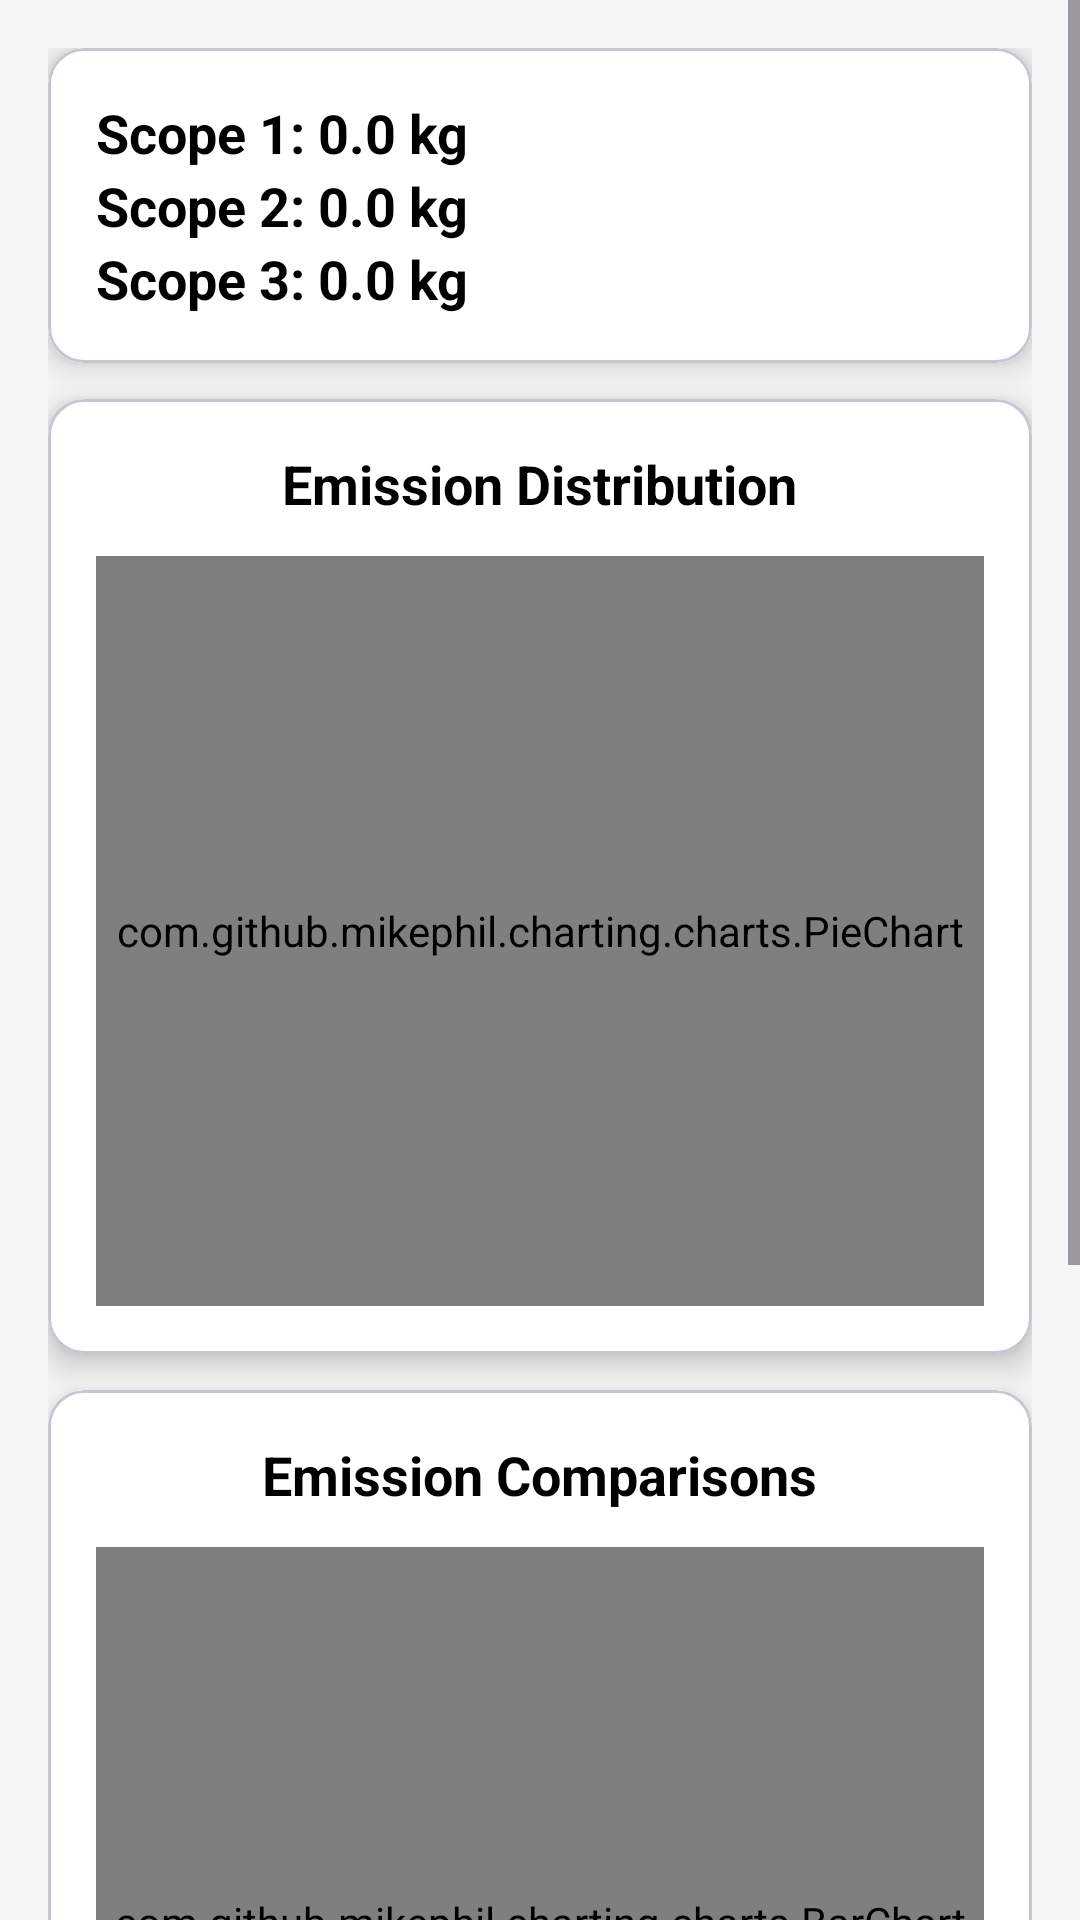

Android layout source for this screen:
<!-- AndroidManifest.xml: application theme Theme.AgeWellSuper -->
<!-- res/layout/activity_analyze.xml -->
<?xml version="1.0" encoding="utf-8"?>
<ScrollView xmlns:android="http://schemas.android.com/apk/res/android"
    android:id="@+id/scrollView"
    xmlns:app="http://schemas.android.com/apk/res-auto"
    android:layout_width="match_parent"
    android:layout_height="match_parent"
    android:fillViewport="true"
    android:background="?android:attr/windowBackground">

    <LinearLayout
        android:layout_width="match_parent"
        android:layout_height="wrap_content"
        android:orientation="vertical"
        android:background="@color/bg"
        android:id="@+id/main"
        android:padding="16dp">

        


        
        <com.google.android.material.card.MaterialCardView
            android:layout_width="match_parent"
            android:layout_height="wrap_content"
            android:layout_marginBottom="12dp"
            app:cardCornerRadius="12dp"
            app:cardElevation="6dp">

            <LinearLayout
                android:layout_width="match_parent"
                android:layout_height="wrap_content"
                android:orientation="vertical"
                android:background="@color/white"
                android:padding="16dp">

                <TextView
                    android:id="@+id/scope1Text"
                    android:layout_width="wrap_content"
                    android:layout_height="wrap_content"
                    android:text="Scope 1: 0.0 kg"
                    android:textSize="18sp"
                    android:textStyle="bold"
                    android:textColor="@color/black"/>

                <TextView
                    android:id="@+id/scope2Text"
                    android:layout_width="wrap_content"
                    android:layout_height="wrap_content"
                    android:text="Scope 2: 0.0 kg"
                    android:textSize="18sp"
                    android:textStyle="bold"
                    android:textColor="@color/black"/>

                <TextView
                    android:id="@+id/scope3Text"
                    android:layout_width="wrap_content"
                    android:layout_height="wrap_content"
                    android:text="Scope 3: 0.0 kg"
                    android:textSize="18sp"
                    android:textStyle="bold"
                    android:textColor="@color/black"/>
            </LinearLayout>
        </com.google.android.material.card.MaterialCardView>

        
        <com.google.android.material.card.MaterialCardView
            android:layout_width="match_parent"
            android:layout_height="wrap_content"
            android:layout_marginBottom="12dp"
            android:backgroundTint="@color/white"
            app:cardCornerRadius="12dp"
            app:cardElevation="6dp">

            <LinearLayout
                android:layout_width="match_parent"
                android:layout_height="wrap_content"
                android:orientation="vertical"
                android:padding="16dp"
                android:gravity="center">

                <TextView
                    android:layout_width="wrap_content"
                    android:layout_height="wrap_content"
                    android:text="Emission Distribution"
                    android:textSize="18sp"
                    android:textStyle="bold"
                    android:textColor="@color/black"
                    android:layout_gravity="center"/>

                <com.github.mikephil.charting.charts.PieChart
                    android:id="@+id/pieChart"
                    android:layout_width="match_parent"
                    android:layout_height="250dp"
                    android:layout_marginTop="12dp"/>
            </LinearLayout>
        </com.google.android.material.card.MaterialCardView>

        
        <com.google.android.material.card.MaterialCardView
            android:layout_width="match_parent"
            android:layout_height="wrap_content"
            android:layout_marginBottom="12dp"
            app:cardCornerRadius="12dp"
            app:cardElevation="6dp">

            <LinearLayout
                android:layout_width="match_parent"
                android:layout_height="wrap_content"
                android:orientation="vertical"
                android:padding="16dp"
                android:background="@color/white"
                android:gravity="center">

                <TextView
                    android:layout_width="wrap_content"
                    android:layout_height="wrap_content"
                    android:text="Emission Comparisons"
                    android:textSize="18sp"
                    android:textStyle="bold"
                    android:textColor="@color/black"
                    android:layout_gravity="center"/>

                <com.github.mikephil.charting.charts.BarChart
                    android:id="@+id/barChart"
                    android:layout_width="match_parent"
                    android:layout_height="250dp"
                    android:layout_marginTop="12dp"/>
            </LinearLayout>
        </com.google.android.material.card.MaterialCardView>

        
        <com.google.android.material.card.MaterialCardView
            android:layout_width="match_parent"
            android:layout_height="wrap_content"
            android:layout_marginBottom="12dp"
            app:cardCornerRadius="12dp"
            app:cardElevation="6dp">

            <LinearLayout
                android:layout_width="match_parent"
                android:layout_height="wrap_content"
                android:orientation="vertical"
                android:background="@color/white"
                android:padding="16dp">

                <TextView
                    android:layout_width="wrap_content"
                    android:layout_height="wrap_content"
                    android:text="Recent Entry"
                    android:textSize="18sp"
                    android:textStyle="bold"
                    android:textColor="@color/black"/>

                <TextView
                    android:id="@+id/recentEntryText"
                    android:layout_width="match_parent"
                    android:layout_height="wrap_content"
                    android:text="No recent entry available"
                    android:textSize="16sp"
                    android:textColor="@color/black"
                    android:layout_marginTop="8dp"/>
            </LinearLayout>
        </com.google.android.material.card.MaterialCardView>

        
        <com.google.android.material.button.MaterialButton
            android:id="@+id/generatePdfButton"
            android:layout_width="match_parent"
            android:layout_height="wrap_content"
            android:text="Generate PDF"
            android:textSize="16sp"
            android:textStyle="bold"
            android:backgroundTint="@color/primary"
            android:textColor="@android:color/white"
            app:cornerRadius="12dp"
            android:layout_marginTop="16dp"/>
    </LinearLayout>
</ScrollView>
<!-- resources referenced by this layout -->
<resources>
  <color name="bg">#F5F5F5</color>
  <color name="black">#FF000000</color>
  <color name="primary">#0D9488</color>
  <color name="white">#FFFFFF</color>
  <style name="Theme.AgeWellSuper" parent="Base.Theme.CarbonView">
          <item name="colorPrimary">#0D9488</item>
          <item name="windowNoTitle">true</item>
          <item name="windowActionBar">false</item>
          <item name="android:statusBarColor">@android:color/white</item>
          <item name="android:windowLightStatusBar">true</item> 
      </style>
  <style name="Base.Theme.CarbonView" parent="Theme.Material3.DayNight.NoActionBar">
          
          
      </style>
</resources>
